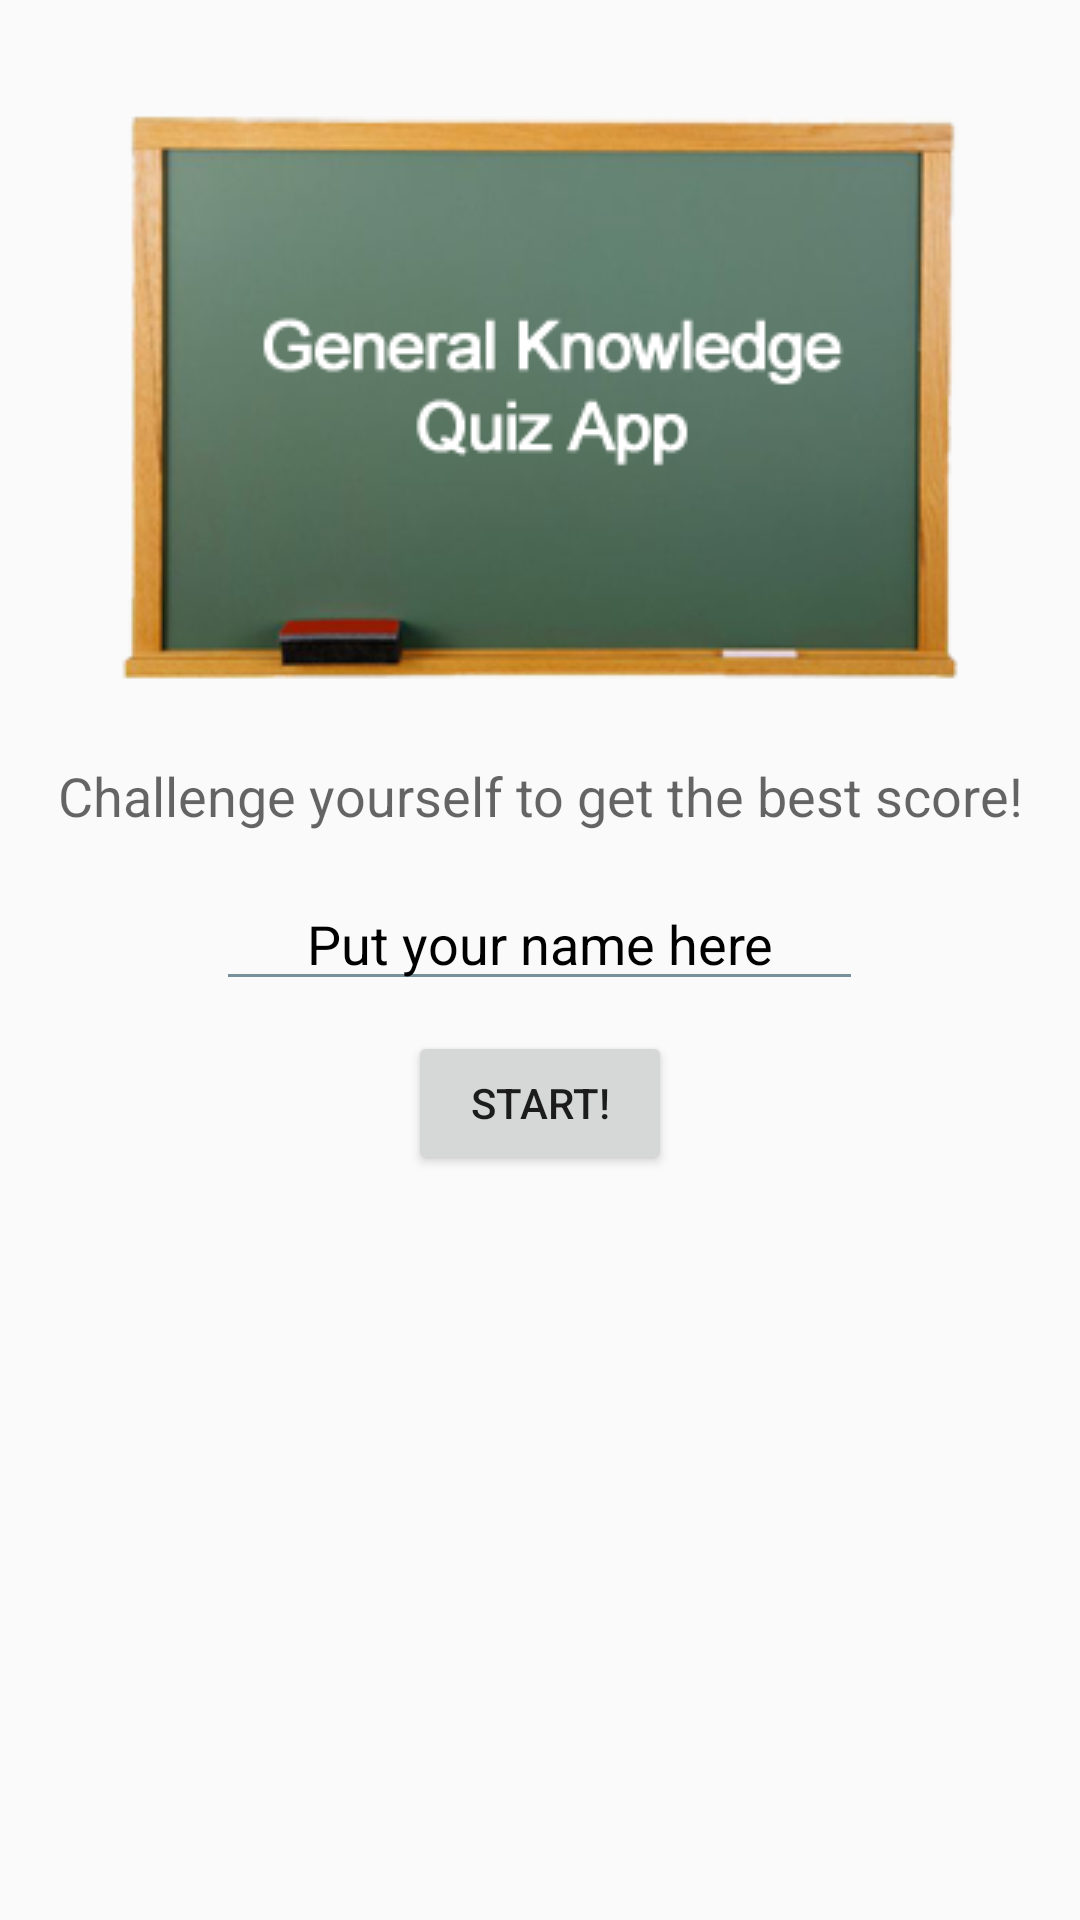

Produce the Android XML layout that renders to this screen, including the resource entries it uses.
<!-- AndroidManifest.xml: application theme AppTheme -->
<!-- res/layout/activity_main.xml -->
<?xml version="1.0" encoding="utf-8"?>
<ScrollView xmlns:android="http://schemas.android.com/apk/res/android"
    xmlns:tools="http://schemas.android.com/tools"
    android:layout_width="match_parent"
    android:layout_height="match_parent"
    tools:context="com.example.android.quizapp.MainActivity">

    <RelativeLayout
        android:layout_width="match_parent"
        android:layout_height="wrap_content"
        android:clickable="true"
        android:focusableInTouchMode="true">

        <ImageView
            android:id="@+id/board"
            style="@style/ImageView_style"
            android:contentDescription="@string/content_description"
            android:src="@drawable/board" />

        <TextView
            android:id="@+id/intro"
            style="@style/intro_style"
            android:layout_below="@id/board"
            android:text="@string/app_intro" />

        <EditText
            android:id="@+id/name_field"
            style="@style/name_field_style"
            android:layout_below="@id/intro"
            android:hint="@string/name_hint"
            android:imeOptions="actionSend|flagNoExtractUi"
            android:inputType="textCapWords" />

        <Button
            style="@style/start_button"
            android:layout_below="@id/name_field"
            android:onClick="changeActivity"
            android:text="@string/start_button" />

    </RelativeLayout>
</ScrollView>
<!-- resources referenced by this layout -->
<resources>
  <!-- drawable board: png bitmap (drawable, 45813 bytes) -->
  <string name="app_intro">Challenge yourself to get the best score!</string>
  <string name="content_description">General Knowledge Quiz App</string>
  <string name="name_hint">Put your name here</string>
  <string name="start_button">Start!</string>
  <style name="ImageView_style">
          <item name="android:layout_width">match_parent</item>
          <item name="android:layout_height">wrap_content</item>
          <item name="android:layout_marginTop">@dimen/ImageView_marginTop</item>
      </style>
  <style name="intro_style">
          <item name="android:textAppearance">?android:textAppearanceMedium</item>
          <item name="android:layout_marginTop">@dimen/intro_marginTop</item>
          <item name="android:layout_width">match_parent</item>
          <item name="android:layout_height">wrap_content</item>
          <item name="android:gravity">center_horizontal</item>
      </style>
  <style name="name_field_style">
          <item name="android:layout_width">wrap_content</item>
          <item name="android:layout_height">wrap_content</item>
          <item name="android:layout_centerHorizontal">true</item>
          <item name="android:layout_marginTop">@dimen/name_field_marginTop</item>
          <item name="android:layout_marginBottom">@dimen/name_field_marginBottom</item>
          <item name="android:paddingLeft">@dimen/name_field_paddingLeft</item>
          <item name="android:paddingRight">@dimen/name_field_paddingRight</item>
          <item name="android:gravity">center_horizontal</item>
          <item name="android:maxLength">20</item>
      </style>
  <style name="start_button">
          <item name="android:layout_width">wrap_content</item>
          <item name="android:layout_height">wrap_content</item>
          <item name="android:textAllCaps">true</item>
          <item name="android:layout_centerHorizontal">true</item>
      </style>
  <style name="AppTheme" parent="Theme.AppCompat.Light.DarkActionBar">
          
          <item name="colorPrimary">@color/colorPrimary</item>
          <item name="colorPrimaryDark">@color/colorPrimaryDark</item>
          <item name="colorAccent">@color/colorAccent</item>
          
          <item name="colorControlNormal">@color/colorAccent</item>
          
          <item name="android:textColorHint">@color/BackgroundBlackColor</item>
      </style>
  <dimen name="ImageView_marginTop">30dp</dimen>
  <dimen name="intro_marginTop">15dp</dimen>
  <dimen name="name_field_marginTop">15dp</dimen>
  <dimen name="name_field_marginBottom">10dp</dimen>
  <dimen name="name_field_paddingLeft">30dp</dimen>
  <dimen name="name_field_paddingRight">30dp</dimen>
  <color name="colorPrimary">#607D8B</color>
  <color name="colorPrimaryDark">#455A64</color>
  <color name="colorAccent">#78909c</color>
  <color name="BackgroundBlackColor">#000000</color>
</resources>
